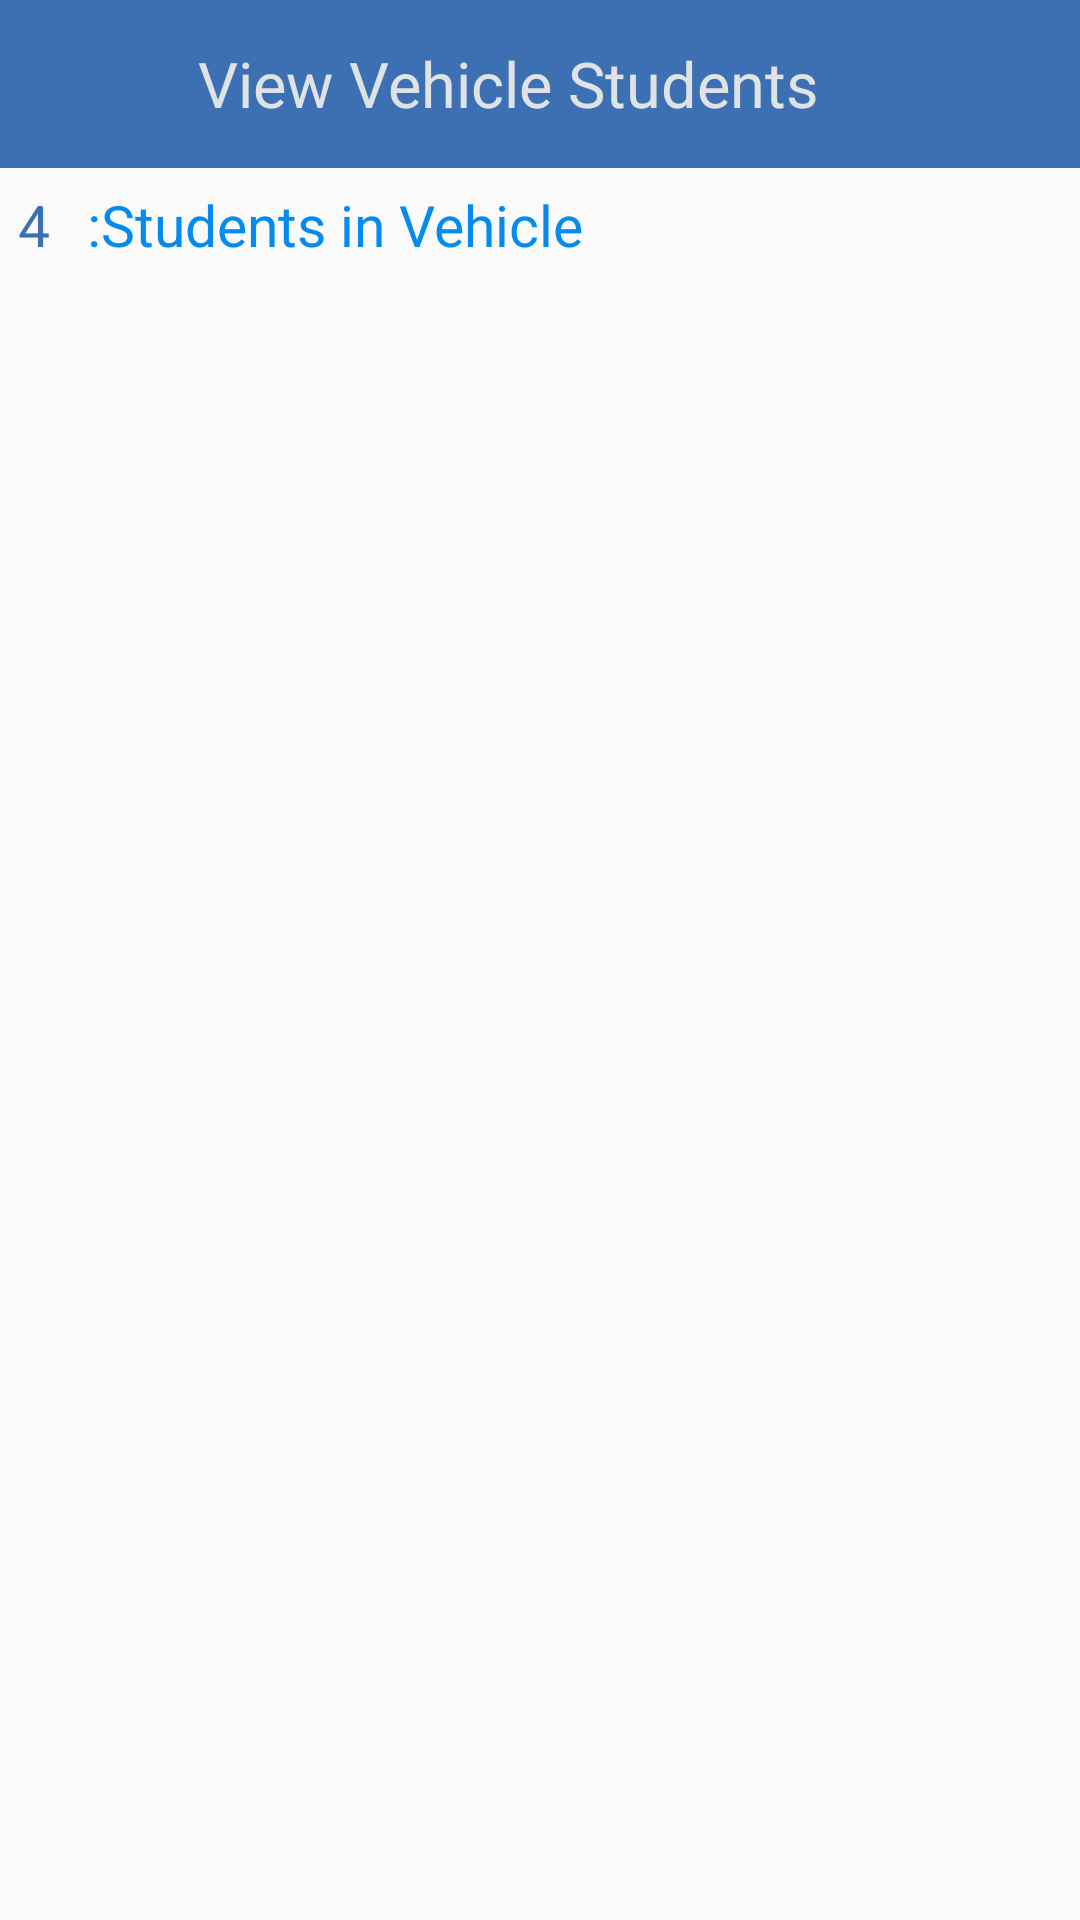

Here is an Android app screen rendered from its layout file. Give the layout XML and the strings, colors and styles it references.
<!-- AndroidManifest.xml: application theme AppTheme -->
<!-- res/layout/activity_view_my_students.xml -->
<?xml version="1.0" encoding="utf-8"?>

<LinearLayout xmlns:android="http://schemas.android.com/apk/res/android"
    xmlns:app="http://schemas.android.com/apk/res-auto"
    xmlns:tools="http://schemas.android.com/tools"
    android:layout_width="match_parent"
    android:layout_height="match_parent"
    tools:context="com.example.hp.bustrackingdriver.view_my_students"
    android:orientation="vertical">

    <android.support.v7.widget.Toolbar
        android:layout_height="wrap_content"
        android:background="#3d70b2"
        android:layout_width="match_parent"
        app:subtitleTextColor="#dfe3e6"
        app:titleTextColor="#dfe3e6"
        android:animateLayoutChanges="true"
        android:id="@+id/toolbar">

        <ImageView
            android:id="@+id/logo"
            android:layout_width="50dp"
            android:layout_height="50dp"
            android:adjustViewBounds="true"
            android:src="@drawable/logo2" />

        <TextView
            android:layout_width="220dp"
            android:layout_height="wrap_content"
            android:id="@+id/tvtop"
            android:textSize="21sp"
            android:textColor="#dfe3e6"
            android:text="View Vehicle Students"/>



    </android.support.v7.widget.Toolbar>


    <LinearLayout
        android:layout_width="match_parent"
        android:layout_height="wrap_content">

        <TextView
            android:layout_width="wrap_content"
            android:layout_height="wrap_content"
            android:id="@+id/tv1"
            android:textSize="19sp"


            android:text="4"
            android:textColor="#3d70b2"
            android:layout_margin="6sp"/>

        <TextView
            android:layout_width="wrap_content"
            android:layout_height="wrap_content"
            android:textAlignment="center"
            android:id="@+id/tv2"
            android:textSize="19sp"
            android:text=":Students in Vehicle"
            android:textColor="#058bef"
            android:layout_margin="6sp"
            />

    </LinearLayout>
    <ListView
        android:layout_width="match_parent"
        android:layout_height="wrap_content"
        android:id="@+id/lv1"
        android:dividerHeight="6.0sp">

    </ListView>
</LinearLayout>
<!-- resources referenced by this layout -->
<resources>
  <style name="AppTheme" parent="Theme.AppCompat.Light.DarkActionBar">
          
          <item name="colorPrimary">@color/colorPrimary</item>
          <item name="colorPrimaryDark">@color/colorPrimaryDark</item>
          <item name="colorAccent">@color/colorAccent</item>
  
  
          <item name="windowActionBar">false</item>
          <item name="windowNoTitle">true</item>
          <item name="android:statusBarColor">@color/colorPrimaryDark</item>
  
      </style>
  <!-- not gathered from this repository: default colours our renderer supplied (Android Studio template values) -->
  <color name="colorPrimary">#FF6200EE</color>
  <color name="colorPrimaryDark">#FF3700B3</color>
  <color name="colorAccent">#FF03DAC5</color>
</resources>
